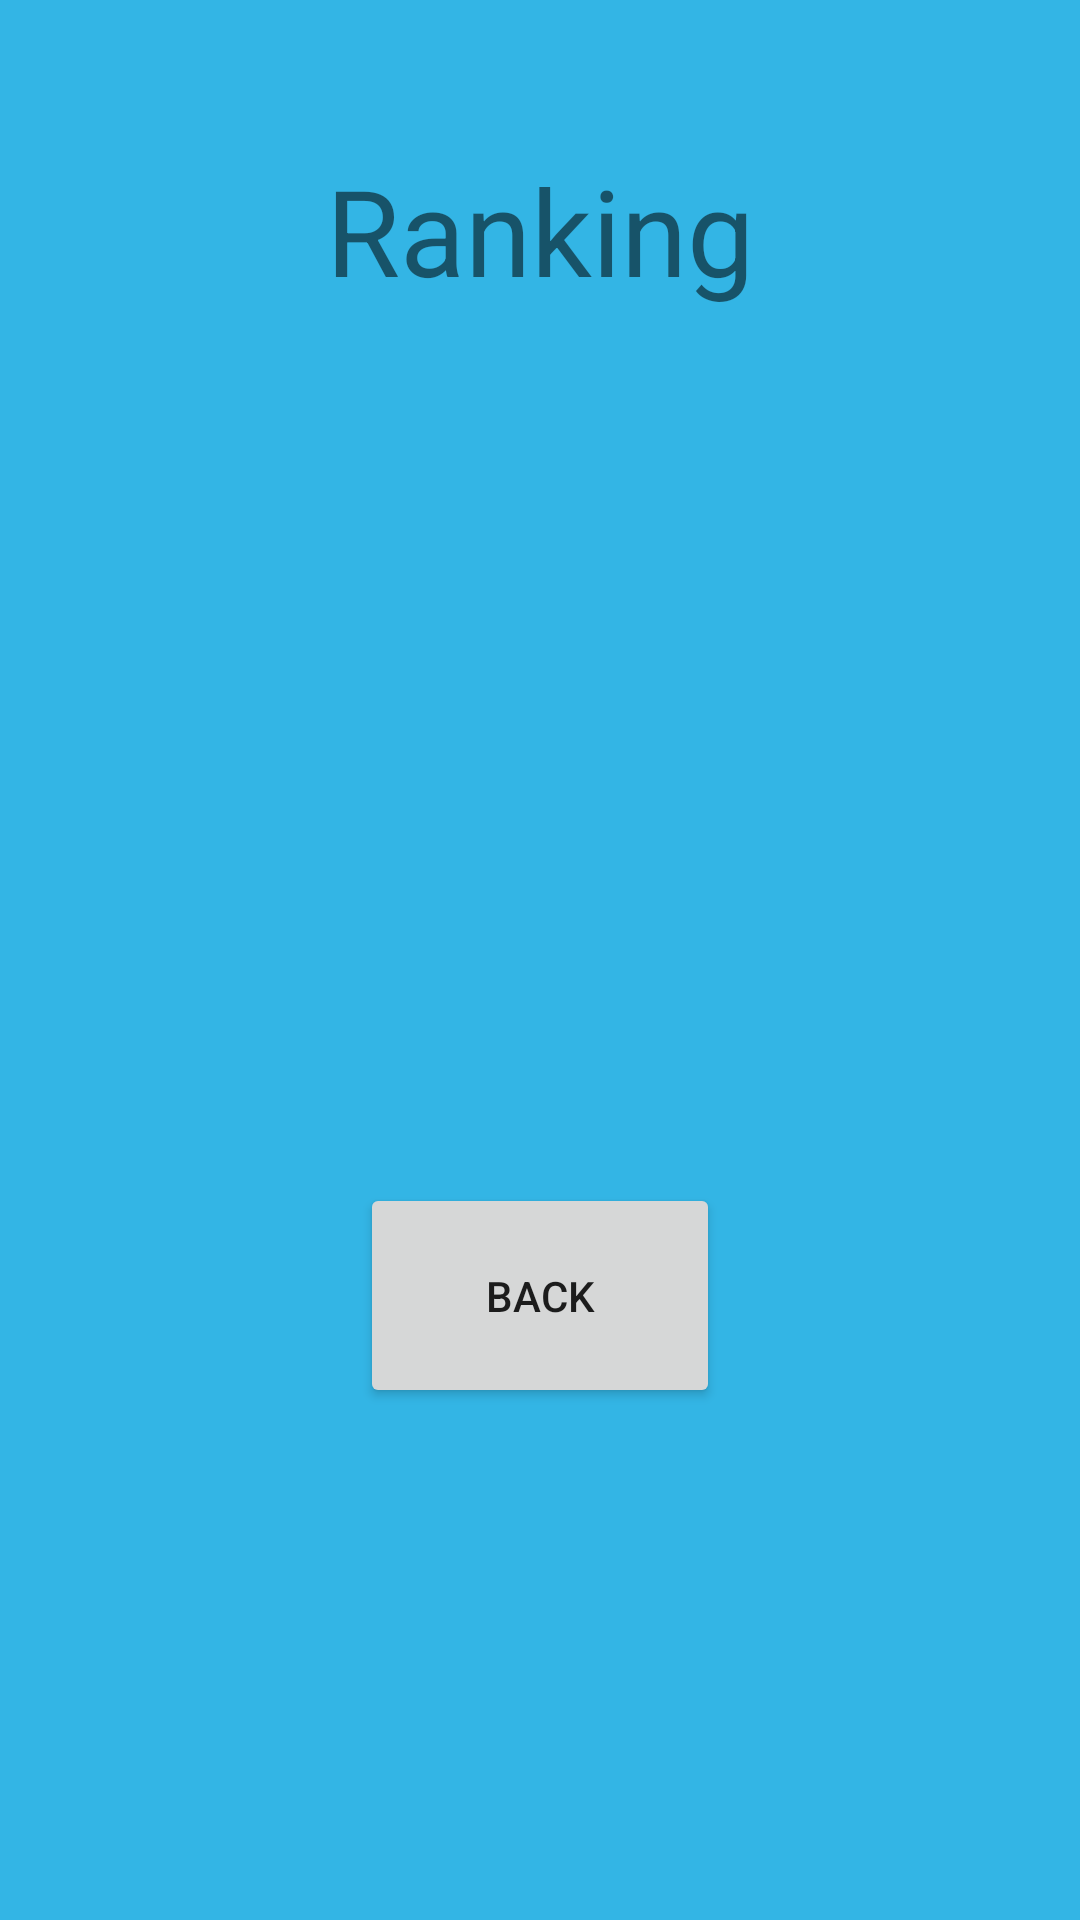

Here is an Android app screen rendered from its layout file. Give the layout XML and the strings, colors and styles it references.
<!-- AndroidManifest.xml: application theme AppThemeTransparentStatus -->
<!-- res/layout/activity_ranking.xml -->
<?xml version="1.0" encoding="utf-8"?>
<LinearLayout xmlns:android="http://schemas.android.com/apk/res/android"
    xmlns:tools="http://schemas.android.com/tools"
    android:layout_width="match_parent"
    android:layout_height="match_parent"
    android:background="@android:color/holo_blue_light"
    android:gravity="center_horizontal"
    android:orientation="vertical"
    tools:context=".MainActivity">

    <TextView
        android:layout_width="wrap_content"
        android:layout_height="wrap_content"
        android:layout_marginVertical="50dp"
        android:text="@string/ranking_text"
        android:textSize="40sp" />

    <TextView
        android:id="@+id/first_score_text"
        android:layout_width="wrap_content"
        android:layout_height="wrap_content"
        android:layout_marginVertical="10dp"
        android:text=""
        android:textSize="20sp" />

    <TextView
        android:id="@+id/second_score_text"
        android:layout_width="wrap_content"
        android:layout_height="wrap_content"
        android:layout_marginVertical="10dp"
        android:text=""
        android:textSize="20sp" />

    <TextView
        android:id="@+id/third_score_text"
        android:layout_width="wrap_content"
        android:layout_height="wrap_content"
        android:layout_marginVertical="10dp"
        android:text=""
        android:textSize="20sp" />

    <Button
        android:id="@+id/menuButton"
        android:layout_width="120dp"
        android:layout_height="75dp"
        android:layout_marginTop="100dp"
        android:text="@string/to_manu" />

</LinearLayout>
<!-- resources referenced by this layout -->
<resources>
  <string name="ranking_text">Ranking</string>
  <string name="to_manu">Back</string>
  <style name="AppThemeTransparentStatus" parent="AppTheme">
          <item name="android:windowBackground">@color/black</item>
          <item name="windowActionBar">false</item>
          <item name="windowNoTitle">true</item>
          <item name="android:windowTranslucentStatus">true</item>
      </style>
  <style name="AppTheme" parent="Theme.AppCompat.Light.DarkActionBar">
          
          <item name="colorPrimary">@color/colorPrimary</item>
          <item name="colorPrimaryDark">@color/colorPrimaryDark</item>
          <item name="colorAccent">@color/colorAccent</item>
      </style>
  <color name="colorPrimary">#6200EE</color>
  <color name="colorPrimaryDark">#3700B3</color>
  <color name="colorAccent">#03DAC5</color>
  <!-- not gathered from this repository: default colours our renderer supplied (Android Studio template values) -->
  <color name="black">#FF000000</color>
</resources>
